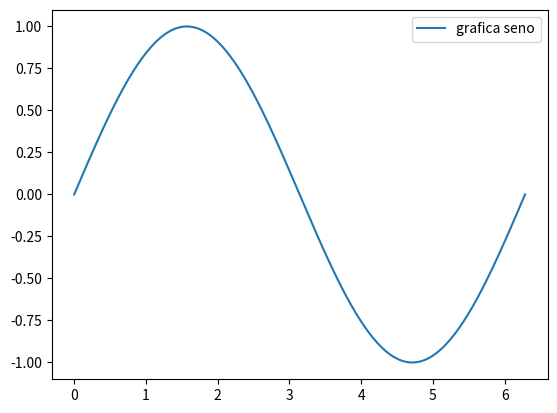

This chart was generated by the following Python code:

import matplotlib.pyplot as plt
import numpy as np
x=np.linspace(0,2*np.pi,200)
#%%va desde 0 hasta 2 * pi , con doscientos puntos 
#%% es unn vector 
#%% para ver la cantidad de puntos
y=np.sin(x)
#%% seno va a multiplicar el valor de x y se me convierte en y
fig,ax=plt.subplots() #%% crea un objeto llamado fig y ax a los que se le van asignar los ejes 
ax.plot(x,y,label="grafica seno") 
        #%% va a graficar x, y, es decir asignar los ejes
plt.show()#%% para mostrar la figura 
ax.legend()


